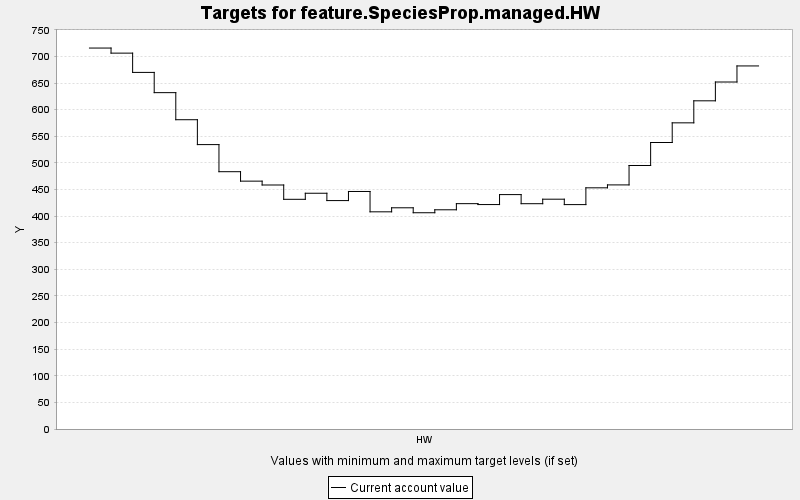

Source data for this figure (header and first rows):
TARGET, PERIOD, YEAR, PERIODWIDTH, MINIMUM, MAXIMUM, MINWEIGHT, MAXWEIGHT, CURRENT, SUMMARY
feature.SpeciesProp.managed.HW, 0, 0, 10.0, 0.0, 10000, 1.0, 1.0, 715.8, 0.0
feature.SpeciesProp.managed.HW, 1, 10, 10.0, 0.0, 10000, 1.0, 1.0, 706.2, 0.0
feature.SpeciesProp.managed.HW, 2, 20, 10.0, 0.0, 10000, 1.0, 1.0, 670, 0.0
feature.SpeciesProp.managed.HW, 3, 30, 10.0, 0.0, 10000, 1.0, 1.0, 632, 0.0
feature.SpeciesProp.managed.HW, 4, 40, 10.0, 0.0, 10000, 1.0, 1.0, 581.1, 0.0
feature.SpeciesProp.managed.HW, 5, 50, 10.0, 0.0, 10000, 1.0, 1.0, 534.4, 0.0
feature.SpeciesProp.managed.HW, 6, 60, 10.0, 0.0, 10000, 1.0, 1.0, 483.4, 0.0
feature.SpeciesProp.managed.HW, 7, 70, 10.0, 0.0, 10000, 1.0, 1.0, 465.7, 0.0
feature.SpeciesProp.managed.HW, 8, 80, 10.0, 0.0, 10000, 1.0, 1.0, 458.5, 0.0
feature.SpeciesProp.managed.HW, 9, 90, 10.0, 0.0, 10000, 1.0, 1.0, 431.6, 0.0
feature.SpeciesProp.managed.HW, 10, 100, 10.0, 0.0, 10000, 1.0, 1.0, 443, 0.0
feature.SpeciesProp.managed.HW, 11, 110, 10.0, 0.0, 10000, 1.0, 1.0, 429.2, 0.0
feature.SpeciesProp.managed.HW, 12, 120, 10.0, 0.0, 10000, 1.0, 1.0, 446.3, 0.0
feature.SpeciesProp.managed.HW, 13, 130, 10.0, 0.0, 10000, 1.0, 1.0, 408.1, 0.0
feature.SpeciesProp.managed.HW, 14, 140, 10.0, 0.0, 10000, 1.0, 1.0, 415.6, 0.0
feature.SpeciesProp.managed.HW, 15, 150, 10.0, 0.0, 10000, 1.0, 1.0, 406.3, 0.0
feature.SpeciesProp.managed.HW, 16, 160, 10.0, 0.0, 10000, 1.0, 1.0, 411.9, 0.0
feature.SpeciesProp.managed.HW, 17, 170, 10.0, 0.0, 10000, 1.0, 1.0, 423.4, 0.0
feature.SpeciesProp.managed.HW, 18, 180, 10.0, 0.0, 10000, 1.0, 1.0, 421.7, 0.0
feature.SpeciesProp.managed.HW, 19, 190, 10.0, 0.0, 10000, 1.0, 1.0, 440.4, 0.0
feature.SpeciesProp.managed.HW, 20, 200, 10.0, 0.0, 10000, 1.0, 1.0, 423.3, 0.0
feature.SpeciesProp.managed.HW, 21, 210, 10.0, 0.0, 10000, 1.0, 1.0, 431.8, 0.0
feature.SpeciesProp.managed.HW, 22, 220, 10.0, 0.0, 10000, 1.0, 1.0, 421.6, 0.0
feature.SpeciesProp.managed.HW, 23, 230, 10.0, 0.0, 10000, 1.0, 1.0, 453.1, 0.0
feature.SpeciesProp.managed.HW, 24, 240, 10.0, 0.0, 10000, 1.0, 1.0, 458.6, 0.0
feature.SpeciesProp.managed.HW, 25, 250, 10.0, 0.0, 10000, 1.0, 1.0, 495.1, 0.0
feature.SpeciesProp.managed.HW, 26, 260, 10.0, 0.0, 10000, 1.0, 1.0, 538.3, 0.0
feature.SpeciesProp.managed.HW, 27, 270, 10.0, 0.0, 10000, 1.0, 1.0, 575.2, 0.0
feature.SpeciesProp.managed.HW, 28, 280, 10.0, 0.0, 10000, 1.0, 1.0, 616.6, 0.0
feature.SpeciesProp.managed.HW, 29, 290, 10.0, 0.0, 10000, 1.0, 1.0, 652, 0.0
feature.SpeciesProp.managed.HW, 30, 300, 10.0, 0.0, 10000, 1.0, 1.0, 682.1, 0.0
